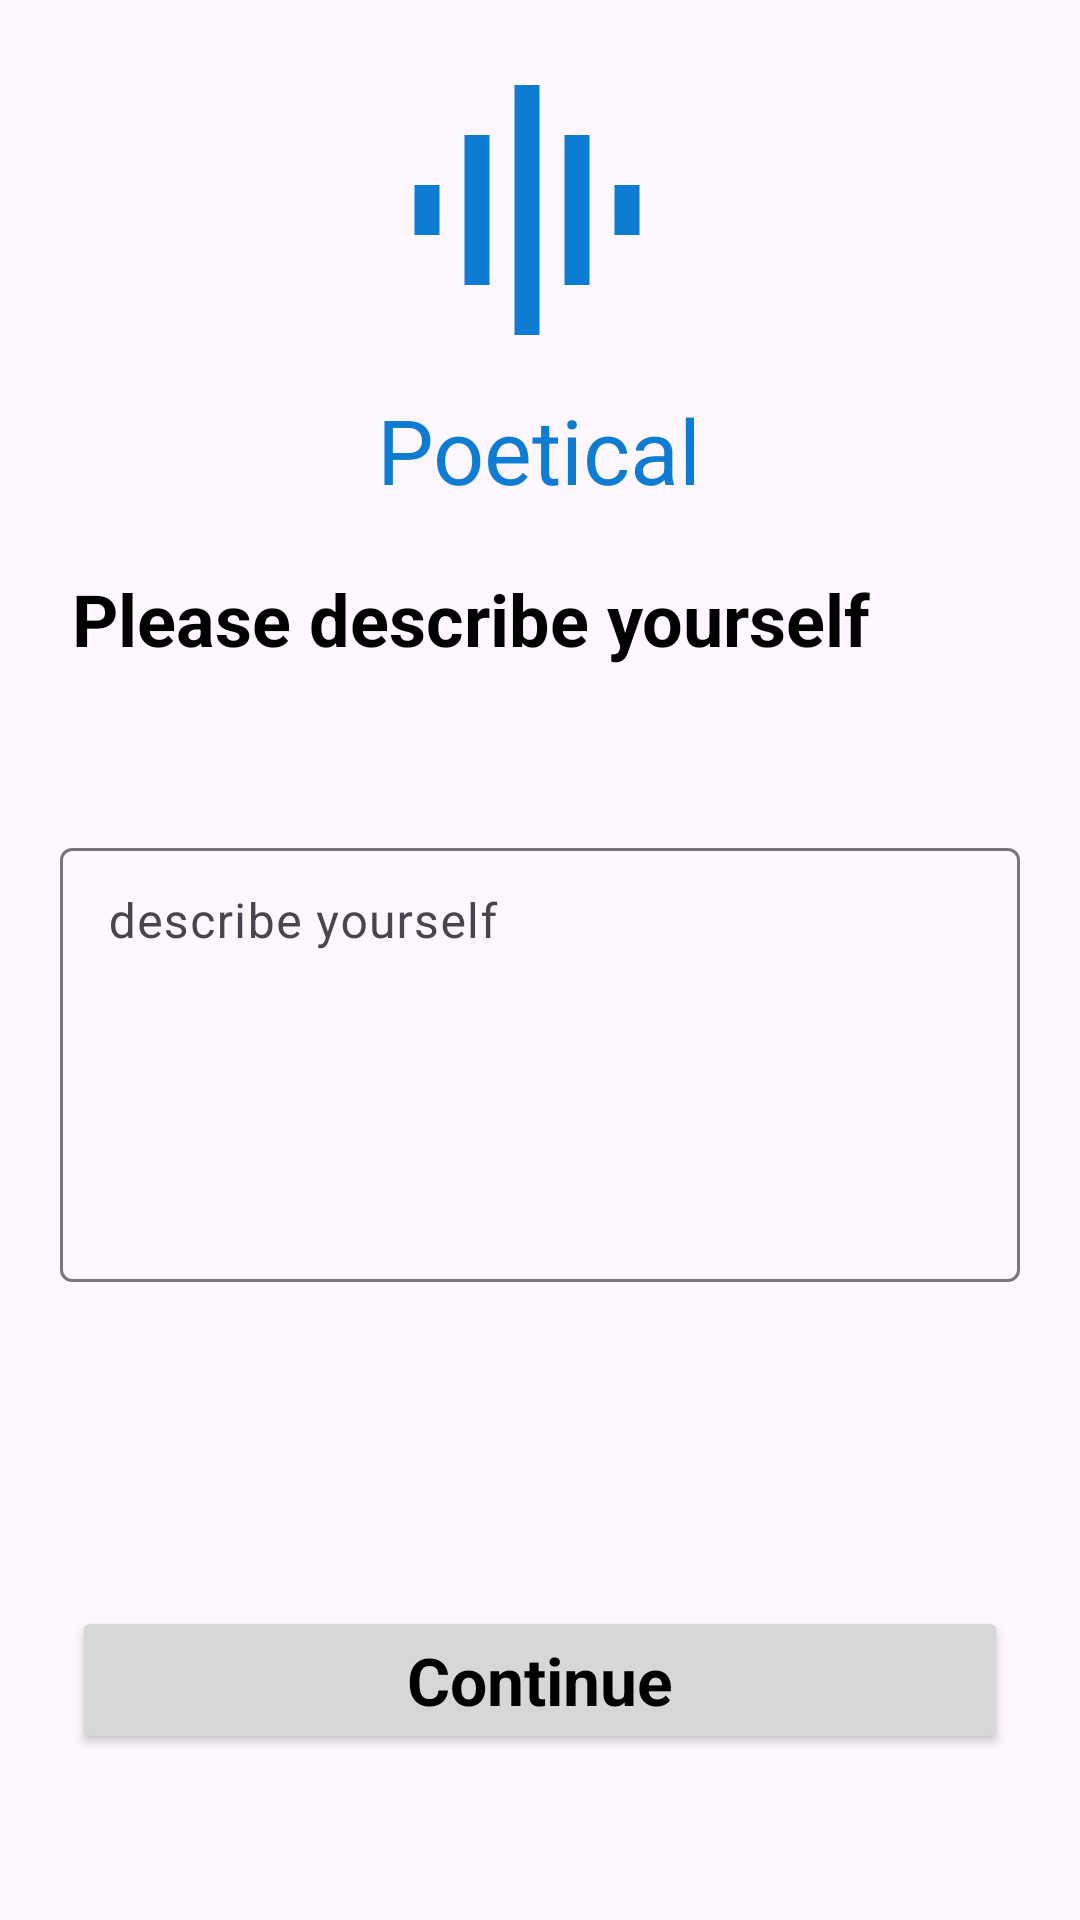

Reconstruct the res/layout file that produces this screen, plus the resources it refers to.
<!-- AndroidManifest.xml: application theme Theme.Poetical -->
<!-- res/layout/activity_register_bio.xml -->
<?xml version="1.0" encoding="utf-8"?>
<ScrollView xmlns:android="http://schemas.android.com/apk/res/android"
    android:layout_width="match_parent"
    android:layout_height="match_parent"
    android:fillViewport="true"
    xmlns:tools="http://schemas.android.com/tools"
    tools:context=".RegisterBio">
    <LinearLayout
        android:layout_width="match_parent"
        android:layout_height="wrap_content"
        android:orientation="vertical">

        <RelativeLayout
            android:layout_width="wrap_content"
            android:layout_height="150dp"
            android:layout_gravity="center"
            android:layout_margin="20dp"
            android:layout_marginBottom="30dp"
            android:orientation="horizontal">

            <ImageView
                android:layout_width="100dp"
                android:layout_height="100dp"
                android:layout_gravity="center_horizontal"
                android:background="@drawable/wave" />

            <TextView
                android:layout_width="wrap_content"
                android:layout_height="wrap_content"
                android:layout_alignParentBottom="true"
                android:text="Poetical"
                android:textColor="@color/appColor"
                android:textSize="30dp" />

        </RelativeLayout>

        <LinearLayout
            android:layout_width="match_parent"
            android:layout_height="wrap_content"
            android:orientation="vertical">

            <TextView
                android:id="@+id/getStartedTextView"
                android:layout_width="match_parent"
                android:layout_height="wrap_content"
                android:layout_marginLeft="24dp"
                android:layout_marginRight="24dp"
                android:layout_marginBottom="20dp"
                android:text="Please describe yourself"
                android:textSize="24sp"
                android:textStyle="bold" />

            <LinearLayout
                android:layout_width="match_parent"
                android:layout_height="wrap_content"
                android:orientation="horizontal"
                android:padding="20dp">

                <com.google.android.material.textfield.TextInputLayout
                    android:layout_width="match_parent"
                    android:layout_height="150dp"
                    android:layout_marginBottom="8dp"
                    android:layout_marginTop="15dp"
                    android:gravity="bottom">

                    <EditText
                        android:id="@+id/input_bio"
                        android:layout_width="match_parent"
                        android:layout_height="match_parent"
                        android:hint="describe yourself"
                        android:inputType="text|textAutoCorrect|textCapSentences"
                        android:gravity="top"
                        android:padding="15dp" />
                </com.google.android.material.textfield.TextInputLayout>



            </LinearLayout>

            <Button
                android:id="@+id/bioContinueButton"
                android:layout_width="match_parent"
                android:layout_height="wrap_content"
                android:layout_marginLeft="24dp"
                android:layout_marginTop="80dp"
                android:layout_marginRight="24dp"
                android:padding="10dp"
                android:textAppearance="@style/TextAppearance.AppCompat.Large"
                android:elevation="24dp"
                android:text="Continue"
                android:textStyle="bold" />

        </LinearLayout>

    </LinearLayout>
</ScrollView>
<!-- resources referenced by this layout -->
<resources>
  <color name="appColor">#FF0F7CD3</color>
  <!-- drawable wave (drawable) -->
  <vector android:height="30dp" android:tint="#0F7CD3"
      android:viewportHeight="24" android:viewportWidth="24"
      android:width="30dp" xmlns:android="http://schemas.android.com/apk/res/android">
      <path android:fillColor="@android:color/white" android:pathData="M7,18h2L9,6L7,6v12zM11,22h2L13,2h-2v20zM3,14h2v-4L3,10v4zM15,18h2L17,6h-2v12zM19,10v4h2v-4h-2z"/>
  </vector>
  <style name="Theme.Poetical" parent="Base.Theme.Poetical" />
  <style name="Base.Theme.Poetical" parent="Theme.Material3.DayNight.NoActionBar">
          
           <item name="colorPrimary">#FF0F7CD3</item>
          <item name="android:textColor">#000000</item>
      </style>
</resources>
